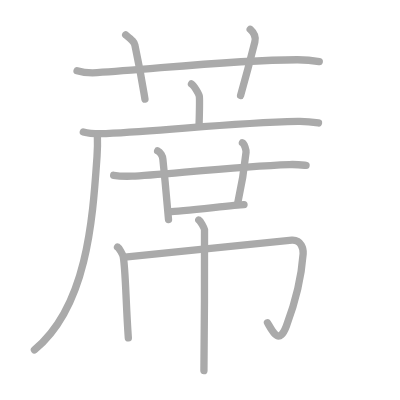
t = 0.00 s
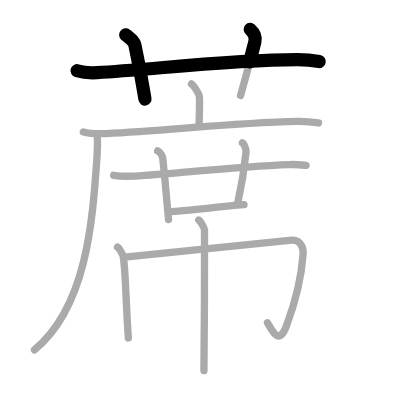
t = 2.50 s
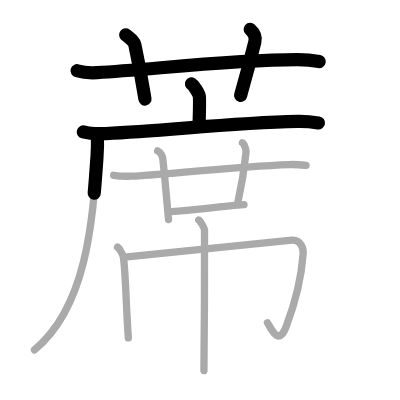
t = 5.25 s
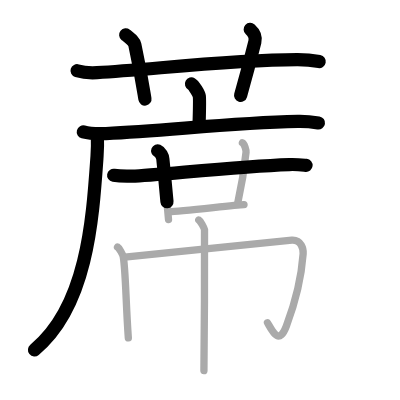
t = 7.75 s
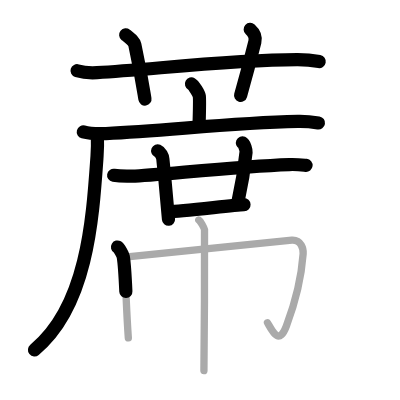
t = 10.50 s
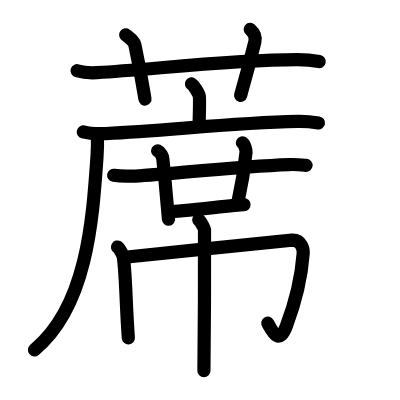
t = 13.00 s

The animated SVG that drew these frames (rendered in a browser with its animation timeline set to each time). Animation: 13 SMIL elements (animate=13); one cycle of 13.00 s.

<?xml version="1.0" standalone="no"?>
<!DOCTYPE svg PUBLIC "-//W3C//DTD SVG 1.1//EN"   "http://www.w3.org/Graphics/SVG/1.1/DTD/svg11.dtd">
<svg width="400px" height="400px"  version="1.1" xmlns="http://www.w3.org/2000/svg">
  <defs>
    <marker id="Triangle" viewBox="0 0 10 10" refX="0" refY="5" markerUnits="strokeWidth" markerWidth="3" style="stroke-opacity:0%;fill:#aaaaaa;" markerHeight="2" orient="auto">
      <path d="M 0 0 L 10 5 L 0 10 z" />
    </marker>
    
    <marker id="Arrow" viewBox="0 0 10 10" refX="5" refY="5" markerUnits="strokeWidth" markerWidth="1.8" style="stroke-opacity:0%;fill:#770000;" markerHeight="2" orient="auto">
      <path d="M 0 4 L 6 4 L 4 1 L 10 5 L 4 9 L 6 6 L 0 6 z" />
        <circle cx="5" cy="5" r="5" />
      </marker>
    
    <marker id="TriangleRed" viewBox="0 0 10 10" refX="0" refY="5" markerUnits="strokeWidth" markerWidth="3" style="stroke-opacity:0%;fill:#CC0000;" markerHeight="2" orient="auto">
      <path d="M 0 0 L 10 5 L 0 10 z" />
    </marker>
    
    <marker id="ArrowRed" viewBox="0 0 10 10" refX="5" refY="5" markerUnits="strokeWidth" markerWidth="1.8" style="stroke-opacity:0%;fill:#CC0000;" markerHeight="2" orient="auto">
      <path d="M 0 4 L 6 4 L 4 1 L 10 5 L 4 9 L 6 6 L 0 6 z" />
        <circle cx="5" cy="5" r="5" />
      </marker>
    
  </defs>
  
  <path style="fill:#ffffff; fill-opacity:100%; fill-rule:evenodd; stroke-width:0;" d="M 0 0 L 400px 0 L 400px 400px L 0 400px L 0 0" />

  <g transform="scale(3.6697247706422 3.6697247706422)">
<path style="fill:none; fill-opacity:0%; fill-rule:evenodd; stroke:#aaaaaa; stroke-opacity:100%; stroke-width: 1.5pt; stroke-linejoin:round; stroke-linecap:round;" d="M21 19.27c1.72 0.53 3.73 0.63 5.45 0.53c15.83-0.96 36.28-3.46 54.52-3.53c2.87-0.01 4.59 0.25 6.03 0.51"></path>
<path style="fill:none; fill-opacity:0%; fill-rule:evenodd; stroke:#aaaaaa; stroke-opacity:100%; stroke-width: 1.5pt; stroke-linejoin:round; stroke-linecap:round;" d="M34.25 9.5c1.75 1.43 2.31 1.87 2.5 2.75C38.5 20.5 39 24 39.5 27"></path>
<path style="fill:none; fill-opacity:0%; fill-rule:evenodd; stroke:#aaaaaa; stroke-opacity:100%; stroke-width: 1.5pt; stroke-linejoin:round; stroke-linecap:round;" d="M68.18 8c0.95 0.85 1.58 2.14 1.27 3.39C68.5 15.2 66.94 21.13 65.56 26"></path>
<path style="fill:none; fill-opacity:0%; fill-rule:evenodd; stroke:#aaaaaa; stroke-opacity:100%; stroke-width: 1.5pt; stroke-linejoin:round; stroke-linecap:round;" d="M52.18 22.88c0.64 0.35 2 2.62 2.13 3.32c0.13 0.7 0.07 3.32-0.06 7.69"></path>
<path style="fill:none; fill-opacity:0%; fill-rule:evenodd; stroke:#aaaaaa; stroke-opacity:100%; stroke-width: 1.5pt; stroke-linejoin:round; stroke-linecap:round;" d="M22.7 35.95c1.61 0.44 4.57 0.51 6.18 0.44c16.78-0.74 33.36-2.89 52.27-3.31c2.69-0.06 4.3 0.21 5.64 0.43"></path>
<path style="fill:none; fill-opacity:0%; fill-rule:evenodd; stroke:#aaaaaa; stroke-opacity:100%; stroke-width: 1.5pt; stroke-linejoin:round; stroke-linecap:round;" d="M26.54 37.07c0.05 1.38 0.04 3.56-0.1 5.55c-1.2 17.26-2.69 40.88-17.06 52.73"></path>
<path style="fill:none; fill-opacity:0%; fill-rule:evenodd; stroke:#aaaaaa; stroke-opacity:100%; stroke-width: 1.5pt; stroke-linejoin:round; stroke-linecap:round;" d="M30.97 47.77c1.31 0.23 3.71 0.27 5.01 0.23c6.83-0.21 27.81-2.62 42.84-3.16c2.18-0.08 3.49 0.11 4.58 0.23"></path>
<path style="fill:none; fill-opacity:0%; fill-rule:evenodd; stroke:#aaaaaa; stroke-opacity:100%; stroke-width: 1.5pt; stroke-linejoin:round; stroke-linecap:round;" d="M42.96 41.12c0.79 0.34 1.35 1.5 1.42 2.22c0.56 5.45 1.12 11.44 1.54 16.48"></path>
<path style="fill:none; fill-opacity:0%; fill-rule:evenodd; stroke:#aaaaaa; stroke-opacity:100%; stroke-width: 1.5pt; stroke-linejoin:round; stroke-linecap:round;" d="M66.06 38.92c0.55 0.24 1.04 2.03 0.99 2.54c-0.64 6.32-1.3 9.54-2.26 13.82"></path>
<path style="fill:none; fill-opacity:0%; fill-rule:evenodd; stroke:#aaaaaa; stroke-opacity:100%; stroke-width: 1.5pt; stroke-linejoin:round; stroke-linecap:round;" d="M46.13 57.68c3 0 17.66-1.81 20.36-1.91"></path>
<path style="fill:none; fill-opacity:0%; fill-rule:evenodd; stroke:#aaaaaa; stroke-opacity:100%; stroke-width: 1.5pt; stroke-linejoin:round; stroke-linecap:round;" d="M32.02 67.31c0.47 0.28 1.47 2.09 1.57 2.65c0.66 3.87 0.67 12.04 1.38 22.12"></path>
<path style="fill:none; fill-opacity:0%; fill-rule:evenodd; stroke:#aaaaaa; stroke-opacity:100%; stroke-width: 1.5pt; stroke-linejoin:round; stroke-linecap:round;" d="M34 70.09c2.96-0.2 43.35-4.53 45.55-4.65c2.59-0.14 3.16 2.46 3.06 3.73c-0.47 6.41-2.29 13.67-4.58 19.71c-2.04 5.38-3.79 1.38-5.14-0.93"></path>
<path style="fill:none; fill-opacity:0%; fill-rule:evenodd; stroke:#aaaaaa; stroke-opacity:100%; stroke-width: 1.5pt; stroke-linejoin:round; stroke-linecap:round;" d="M54.16 59.95c0.47 0.28 1.47 2.09 1.57 2.65c0.09 0.56-0.06 34.91-0.16 38.4"></path>

<path style="fill:none; fill-opacity:0%; fill-rule:evenodd; stroke:#000000; stroke-opacity:100%; stroke-width: 2.7pt; stroke-linejoin:round; stroke-linecap:round;" d="M21 19.27c1.72 0.53 3.73 0.63 5.45 0.53c15.83-0.96 36.28-3.46 54.52-3.53c2.87-0.01 4.59 0.25 6.03 0.51" pathLength="100" stroke-dashoffset="100" stroke-dasharray="100 105"><animate id="dashAnim1" attributeName="stroke-dashoffset" from="100" to="0" dur="1s" calcMode="linear" fill="freeze"/></path>
<path style="fill:none; fill-opacity:0%; fill-rule:evenodd; stroke:#000000; stroke-opacity:100%; stroke-width: 2.7pt; stroke-linejoin:round; stroke-linecap:round;" d="M34.25 9.5c1.75 1.43 2.31 1.87 2.5 2.75C38.5 20.5 39 24 39.5 27" pathLength="100" stroke-dashoffset="100" stroke-dasharray="100 105"><animate id="dashAnim2" attributeName="stroke-dashoffset" from="100" to="0" dur="1s" calcMode="linear" begin="dashAnim1.end" fill="freeze"/></path>
<path style="fill:none; fill-opacity:0%; fill-rule:evenodd; stroke:#000000; stroke-opacity:100%; stroke-width: 2.7pt; stroke-linejoin:round; stroke-linecap:round;" d="M68.18 8c0.95 0.85 1.58 2.14 1.27 3.39C68.5 15.2 66.94 21.13 65.56 26" pathLength="100" stroke-dashoffset="100" stroke-dasharray="100 105"><animate id="dashAnim3" attributeName="stroke-dashoffset" from="100" to="0" dur="1s" calcMode="linear" begin="dashAnim2.end" fill="freeze"/></path>
<path style="fill:none; fill-opacity:0%; fill-rule:evenodd; stroke:#000000; stroke-opacity:100%; stroke-width: 2.7pt; stroke-linejoin:round; stroke-linecap:round;" d="M52.18 22.88c0.64 0.35 2 2.62 2.13 3.32c0.13 0.7 0.07 3.32-0.06 7.69" pathLength="100" stroke-dashoffset="100" stroke-dasharray="100 105"><animate id="dashAnim4" attributeName="stroke-dashoffset" from="100" to="0" dur="1s" calcMode="linear" begin="dashAnim3.end" fill="freeze"/></path>
<path style="fill:none; fill-opacity:0%; fill-rule:evenodd; stroke:#000000; stroke-opacity:100%; stroke-width: 2.7pt; stroke-linejoin:round; stroke-linecap:round;" d="M22.7 35.95c1.61 0.44 4.57 0.51 6.18 0.44c16.78-0.74 33.36-2.89 52.27-3.31c2.69-0.06 4.3 0.21 5.64 0.43" pathLength="100" stroke-dashoffset="100" stroke-dasharray="100 105"><animate id="dashAnim5" attributeName="stroke-dashoffset" from="100" to="0" dur="1s" calcMode="linear" begin="dashAnim4.end" fill="freeze"/></path>
<path style="fill:none; fill-opacity:0%; fill-rule:evenodd; stroke:#000000; stroke-opacity:100%; stroke-width: 2.7pt; stroke-linejoin:round; stroke-linecap:round;" d="M26.54 37.07c0.05 1.38 0.04 3.56-0.1 5.55c-1.2 17.26-2.69 40.88-17.06 52.73" pathLength="100" stroke-dashoffset="100" stroke-dasharray="100 105"><animate id="dashAnim6" attributeName="stroke-dashoffset" from="100" to="0" dur="1s" calcMode="linear" begin="dashAnim5.end" fill="freeze"/></path>
<path style="fill:none; fill-opacity:0%; fill-rule:evenodd; stroke:#000000; stroke-opacity:100%; stroke-width: 2.7pt; stroke-linejoin:round; stroke-linecap:round;" d="M30.97 47.77c1.31 0.23 3.71 0.27 5.01 0.23c6.83-0.21 27.81-2.62 42.84-3.16c2.18-0.08 3.49 0.11 4.58 0.23" pathLength="100" stroke-dashoffset="100" stroke-dasharray="100 105"><animate id="dashAnim7" attributeName="stroke-dashoffset" from="100" to="0" dur="1s" calcMode="linear" begin="dashAnim6.end" fill="freeze"/></path>
<path style="fill:none; fill-opacity:0%; fill-rule:evenodd; stroke:#000000; stroke-opacity:100%; stroke-width: 2.7pt; stroke-linejoin:round; stroke-linecap:round;" d="M42.96 41.12c0.79 0.34 1.35 1.5 1.42 2.22c0.56 5.45 1.12 11.44 1.54 16.48" pathLength="100" stroke-dashoffset="100" stroke-dasharray="100 105"><animate id="dashAnim8" attributeName="stroke-dashoffset" from="100" to="0" dur="1s" calcMode="linear" begin="dashAnim7.end" fill="freeze"/></path>
<path style="fill:none; fill-opacity:0%; fill-rule:evenodd; stroke:#000000; stroke-opacity:100%; stroke-width: 2.7pt; stroke-linejoin:round; stroke-linecap:round;" d="M66.06 38.92c0.55 0.24 1.04 2.03 0.99 2.54c-0.64 6.32-1.3 9.54-2.26 13.82" pathLength="100" stroke-dashoffset="100" stroke-dasharray="100 105"><animate id="dashAnim9" attributeName="stroke-dashoffset" from="100" to="0" dur="1s" calcMode="linear" begin="dashAnim8.end" fill="freeze"/></path>
<path style="fill:none; fill-opacity:0%; fill-rule:evenodd; stroke:#000000; stroke-opacity:100%; stroke-width: 2.7pt; stroke-linejoin:round; stroke-linecap:round;" d="M46.13 57.68c3 0 17.66-1.81 20.36-1.91" pathLength="100" stroke-dashoffset="100" stroke-dasharray="100 105"><animate id="dashAnim10" attributeName="stroke-dashoffset" from="100" to="0" dur="1s" calcMode="linear" begin="dashAnim9.end" fill="freeze"/></path>
<path style="fill:none; fill-opacity:0%; fill-rule:evenodd; stroke:#000000; stroke-opacity:100%; stroke-width: 2.7pt; stroke-linejoin:round; stroke-linecap:round;" d="M32.02 67.31c0.47 0.28 1.47 2.09 1.57 2.65c0.66 3.87 0.67 12.04 1.38 22.12" pathLength="100" stroke-dashoffset="100" stroke-dasharray="100 105"><animate id="dashAnim11" attributeName="stroke-dashoffset" from="100" to="0" dur="1s" calcMode="linear" begin="dashAnim10.end" fill="freeze"/></path>
<path style="fill:none; fill-opacity:0%; fill-rule:evenodd; stroke:#000000; stroke-opacity:100%; stroke-width: 2.7pt; stroke-linejoin:round; stroke-linecap:round;" d="M34 70.09c2.96-0.2 43.35-4.53 45.55-4.65c2.59-0.14 3.16 2.46 3.06 3.73c-0.47 6.41-2.29 13.67-4.58 19.71c-2.04 5.38-3.79 1.38-5.14-0.93" pathLength="100" stroke-dashoffset="100" stroke-dasharray="100 105"><animate id="dashAnim12" attributeName="stroke-dashoffset" from="100" to="0" dur="1s" calcMode="linear" begin="dashAnim11.end" fill="freeze"/></path>
<path style="fill:none; fill-opacity:0%; fill-rule:evenodd; stroke:#000000; stroke-opacity:100%; stroke-width: 2.7pt; stroke-linejoin:round; stroke-linecap:round;" d="M54.16 59.95c0.47 0.28 1.47 2.09 1.57 2.65c0.09 0.56-0.06 34.91-0.16 38.4" pathLength="100" stroke-dashoffset="100" stroke-dasharray="100 105"><animate id="dashAnim13" attributeName="stroke-dashoffset" from="100" to="0" dur="1s" calcMode="linear" begin="dashAnim12.end" fill="freeze"/></path>

</g>

</svg>  
          
